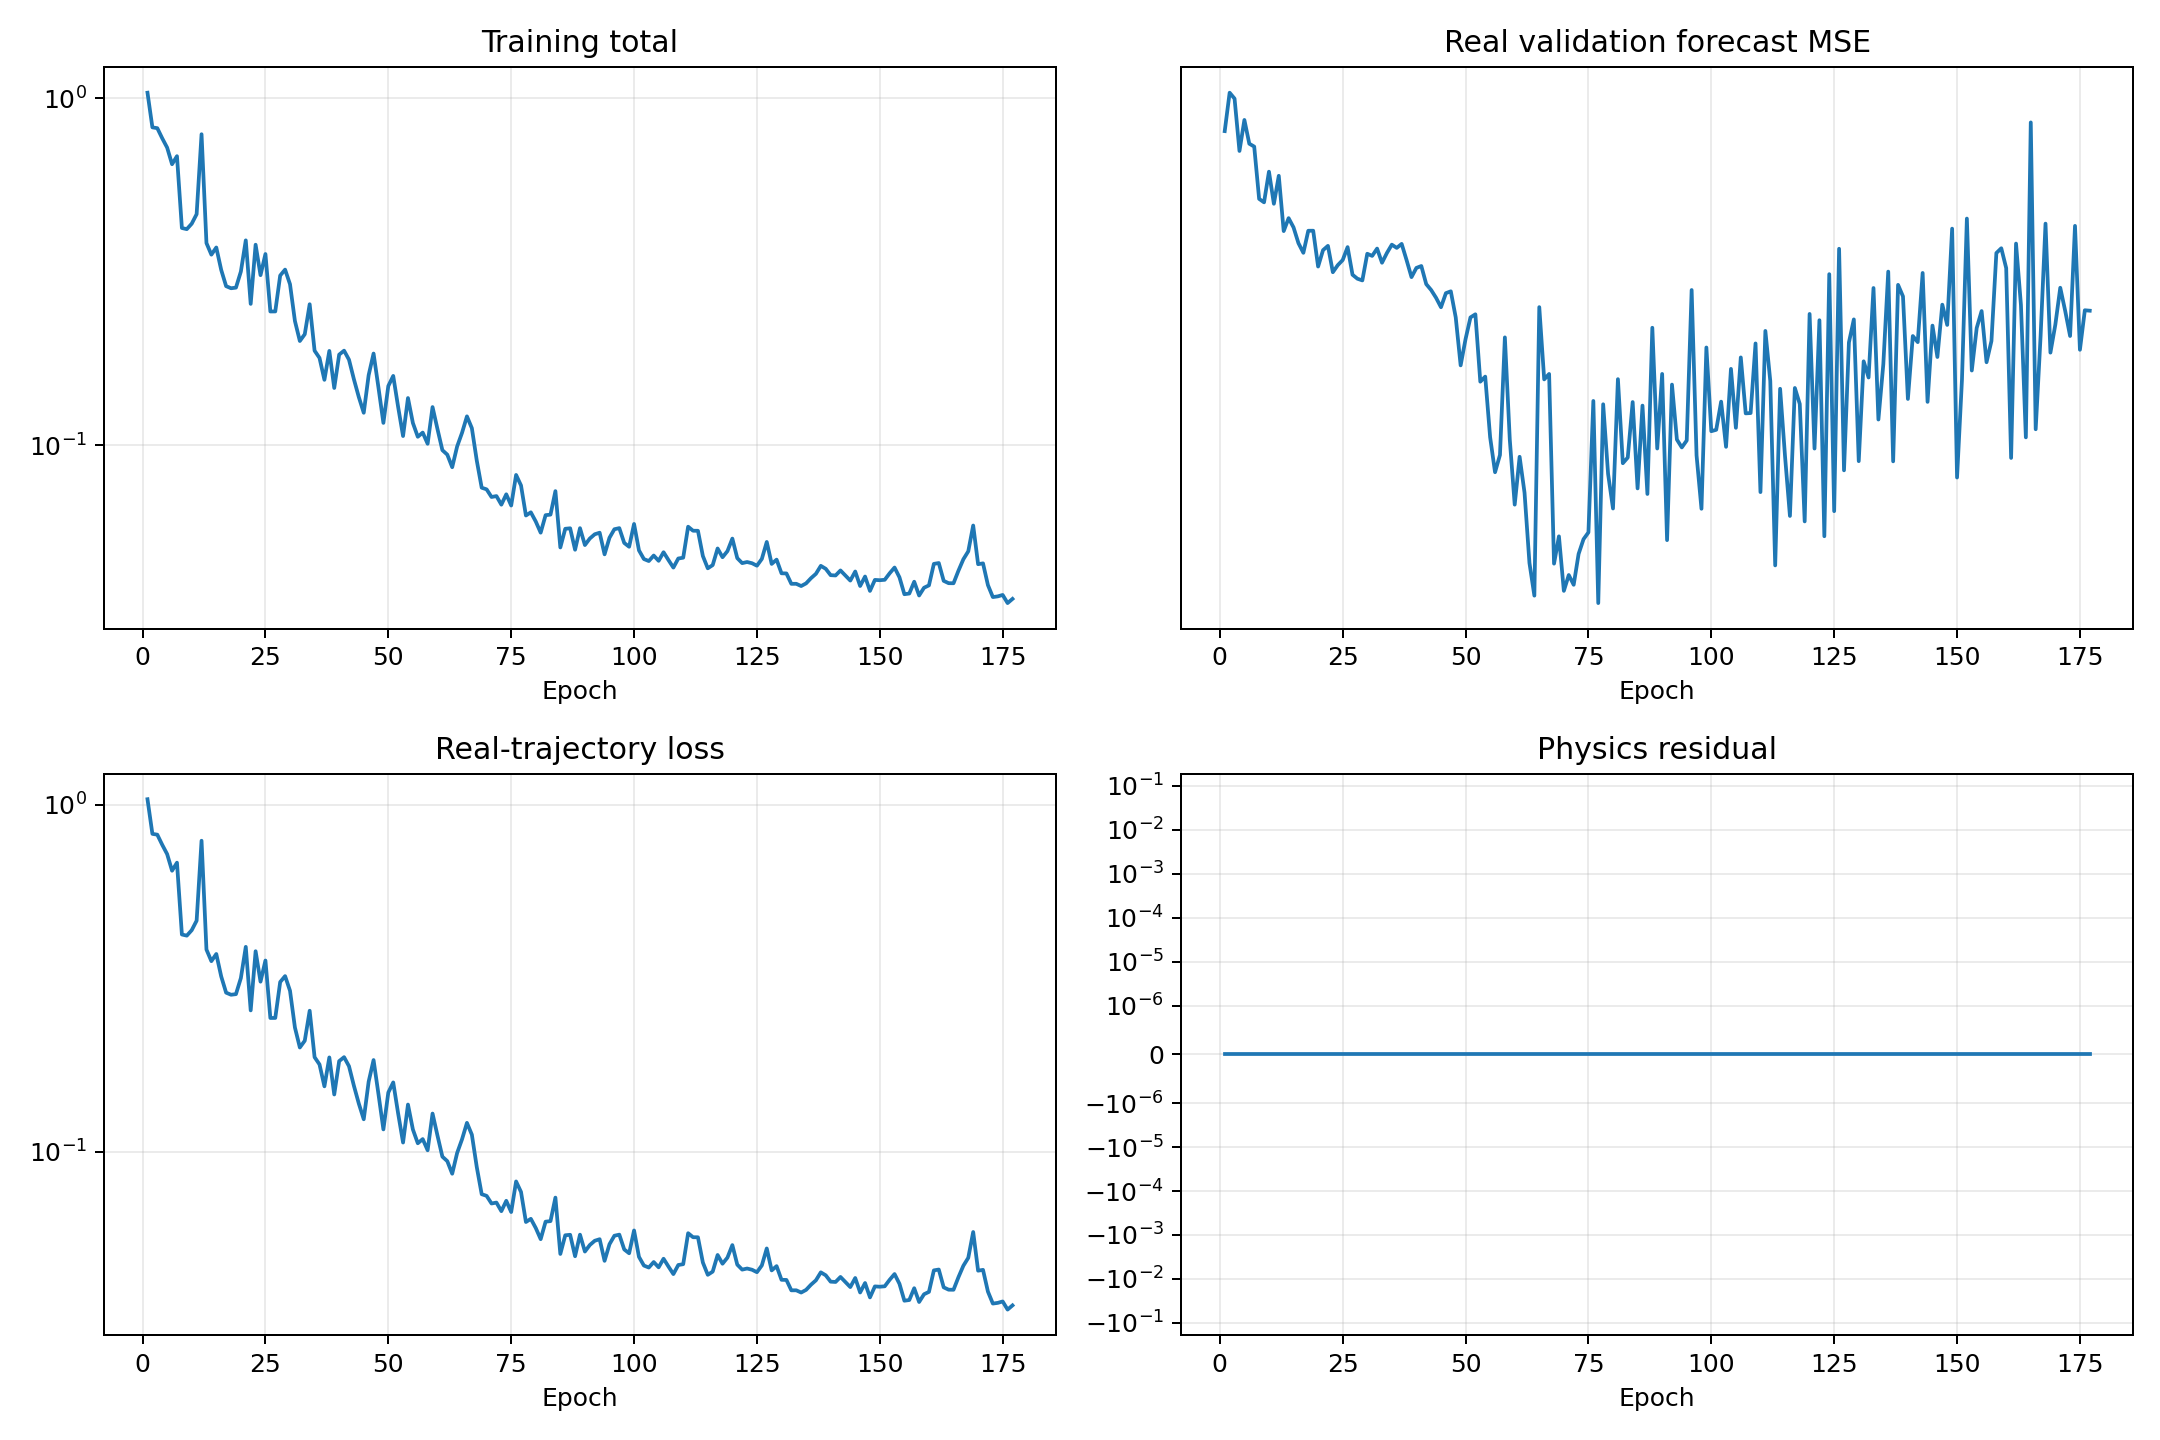

The file beside this chart, header and first rows:
epoch, validation_real_forecast_mse, train_data, train_physics, train_total
1, 0.616, 1.036, 0.0, 1.036
2, 0.7057, 0.8235, 0.0, 0.8235
3, 0.6911, 0.8191, 0.0, 0.8191
4, 0.5742, 0.7659, 0.0, 0.7659
5, 0.6409, 0.72, 0.0, 0.72
6, 0.5891, 0.6449, 0.0, 0.6449
7, 0.5832, 0.6803, 0.0, 0.6803
8, 0.4846, 0.4224, 0.0, 0.4224
9, 0.4787, 0.4192, 0.0, 0.4192
10, 0.5336, 0.4347, 0.0, 0.4347
11, 0.4763, 0.4631, 0.0, 0.4631
12, 0.5258, 0.7869, 0.0, 0.7869
13, 0.4324, 0.3822, 0.0, 0.3822
14, 0.4527, 0.354, 0.0, 0.354
15, 0.4381, 0.3712, 0.0, 0.3712
16, 0.4143, 0.3199, 0.0, 0.3199
17, 0.4004, 0.2872, 0.0, 0.2872
18, 0.4329, 0.2833, 0.0, 0.2833
19, 0.4329, 0.2844, 0.0, 0.2844
20, 0.3814, 0.3164, 0.0, 0.3164
21, 0.4042, 0.3892, 0.0, 0.3892
22, 0.4104, 0.2554, 0.0, 0.2554
23, 0.3738, 0.3781, 0.0, 0.3781
24, 0.3832, 0.3089, 0.0, 0.3089
25, 0.3902, 0.3555, 0.0, 0.3555
26, 0.4085, 0.2428, 0.0, 0.2428
27, 0.3705, 0.2429, 0.0, 0.2429
28, 0.3653, 0.3082, 0.0, 0.3082
29, 0.3631, 0.3206, 0.0, 0.3206
30, 0.399, 0.2909, 0.0, 0.2909
31, 0.396, 0.2279, 0.0, 0.2279
32, 0.4064, 0.1996, 0.0, 0.1996
33, 0.3866, 0.2088, 0.0, 0.2088
34, 0.4001, 0.2548, 0.0, 0.2548
35, 0.4121, 0.1872, 0.0, 0.1872
36, 0.4074, 0.1784, 0.0, 0.1784
37, 0.4132, 0.1543, 0.0, 0.1543
38, 0.3902, 0.1869, 0.0, 0.1869
39, 0.3674, 0.1462, 0.0, 0.1462
40, 0.3796, 0.1824, 0.0, 0.1824
41, 0.3821, 0.1872, 0.0, 0.1872
42, 0.3584, 0.1763, 0.0, 0.1763
43, 0.351, 0.1549, 0.0, 0.1549
44, 0.3414, 0.1376, 0.0, 0.1376
45, 0.3302, 0.124, 0.0, 0.124
46, 0.3471, 0.1592, 0.0, 0.1592
47, 0.3494, 0.1837, 0.0, 0.1837
48, 0.3186, 0.1464, 0.0, 0.1464
49, 0.2688, 0.116, 0.0, 0.116
50, 0.295, 0.1481, 0.0, 0.1481
51, 0.3185, 0.1584, 0.0, 0.1584
52, 0.3221, 0.1288, 0.0, 0.1288
53, 0.2537, 0.1063, 0.0, 0.1063
54, 0.2583, 0.1368, 0.0, 0.1368
55, 0.2084, 0.1159, 0.0, 0.1159
56, 0.1841, 0.1058, 0.0, 0.1058
57, 0.1957, 0.1087, 0.0, 0.1087
58, 0.2968, 0.101, 0.0, 0.101
59, 0.2066, 0.1288, 0.0, 0.1288
60, 0.1642, 0.1114, 0.0, 0.1114
... 117 more rows
